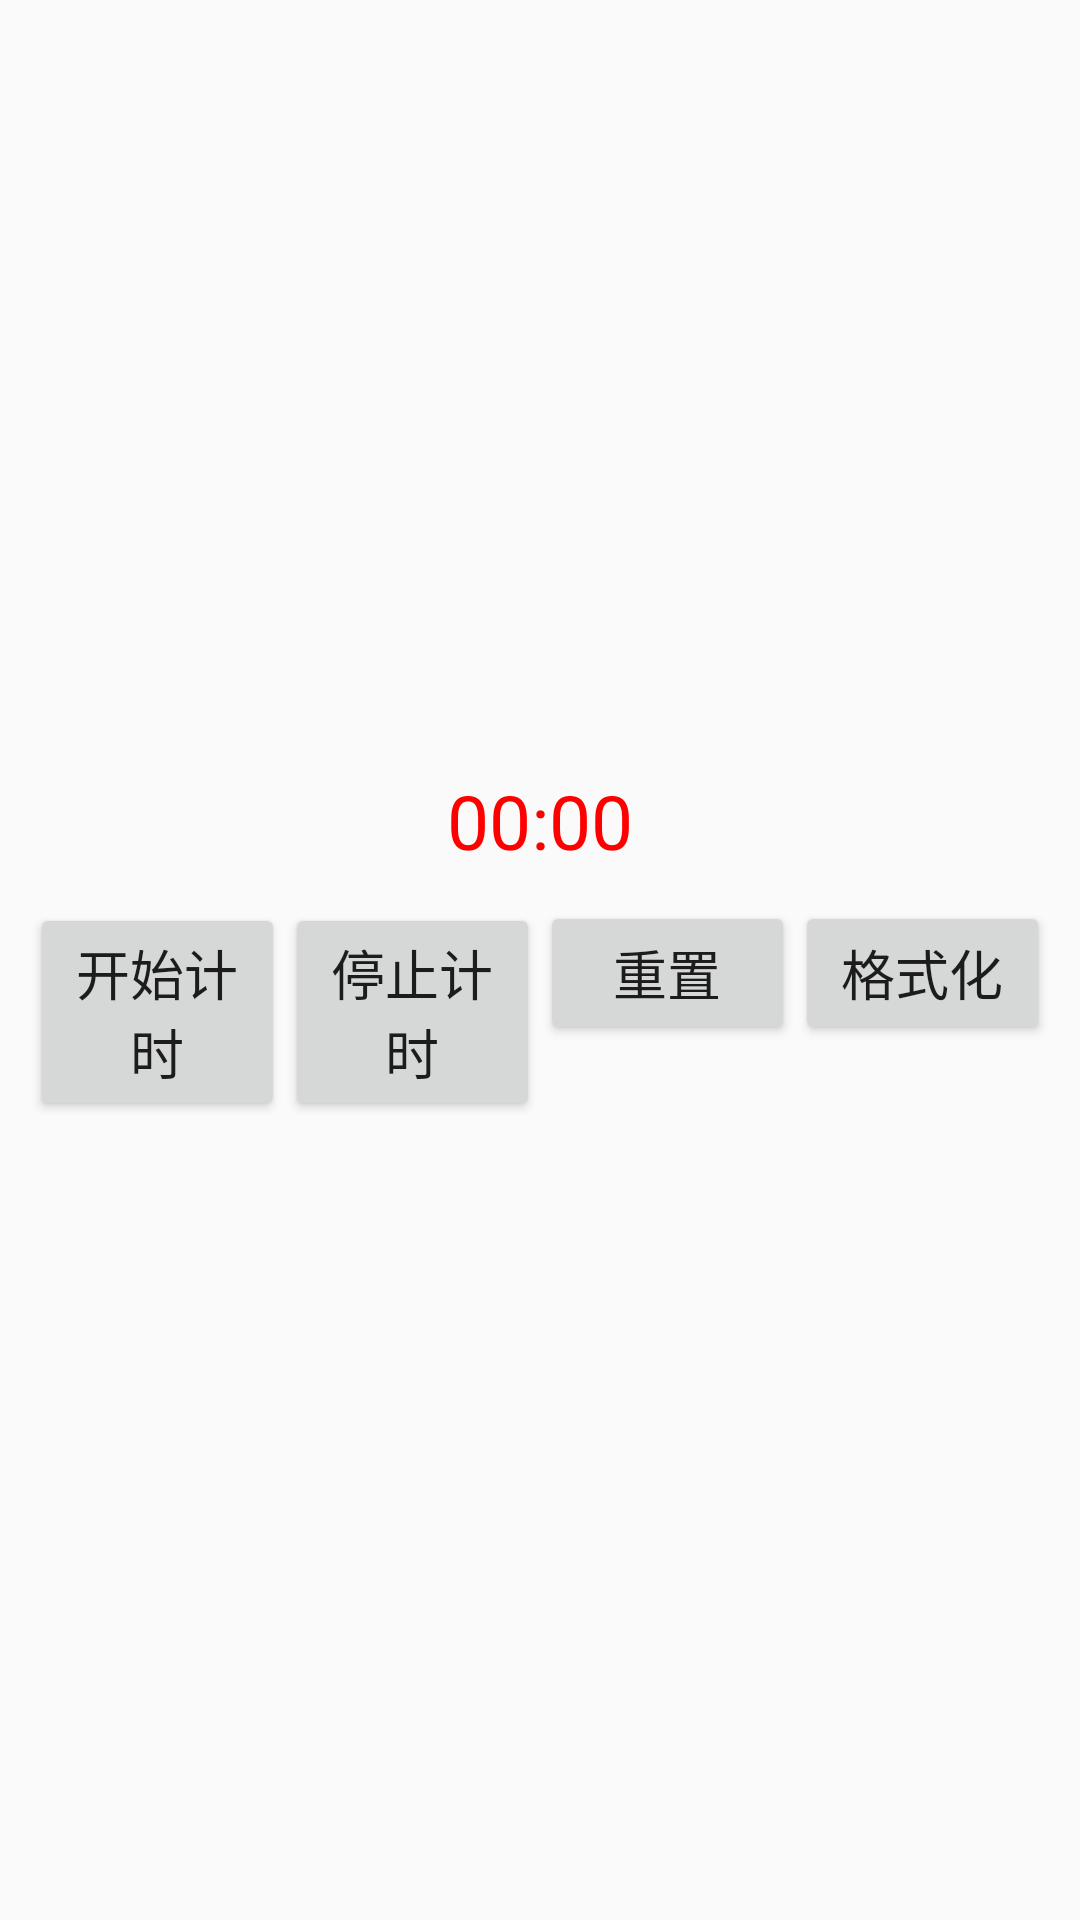

Write the Android layout XML for this screen, with the resource values it uses.
<!-- AndroidManifest.xml: application theme AppTheme -->
<!-- res/layout/activity_chronometer.xml -->
<?xml version="1.0" encoding="utf-8"?>
<LinearLayout xmlns:android="http://schemas.android.com/apk/res/android"
    xmlns:app="http://schemas.android.com/apk/res-auto"
    xmlns:tools="http://schemas.android.com/tools"
    android:layout_width="match_parent"
    android:layout_height="match_parent"
    tools:context=".TestView.ChronometerActivity"
    android:orientation="vertical"
    android:gravity="center">

    <Chronometer
        android:id="@+id/chronometer"
        android:layout_width="fill_parent"
        android:layout_height="wrap_content"
        android:gravity="center"
        android:textColor="#ff0000"
        android:textSize="25dp"/>

    <LinearLayout
        android:layout_width="fill_parent"
        android:layout_height="wrap_content"
        android:layout_margin="10dp"
        android:orientation="horizontal">

        <Button
            android:id="@+id/btn_start"
            android:layout_width="fill_parent"
            android:layout_height="wrap_content"
            android:layout_weight="1"
            android:text="开始计时"
            android:textSize="18sp"/>
        <Button
            android:id="@+id/btn_stop"
            android:layout_width="fill_parent"
            android:layout_height="wrap_content"
            android:layout_weight="1"
            android:text="停止计时"
            android:textSize="18sp"/>
        <Button
            android:id="@+id/btn_rest"
            android:layout_width="fill_parent"
            android:layout_height="wrap_content"
            android:layout_weight="1"
            android:text="重置"
            android:textSize="18sp"/>
        <Button
            android:id="@+id/btn_fromat"
            android:layout_width="fill_parent"
            android:layout_height="wrap_content"
            android:layout_weight="1"
            android:text="格式化"
            android:textSize="18sp"/>

    </LinearLayout>>

</LinearLayout>
<!-- resources referenced by this layout -->
<resources>
  <style name="AppTheme" parent="Theme.AppCompat.Light.DarkActionBar">
          
          <item name="colorPrimary">@color/colorPrimary</item>
          <item name="colorPrimaryDark">@color/colorPrimaryDark</item>
          <item name="colorAccent">@color/colorAccent</item>
      </style>
  <!-- not gathered from this repository: default colours our renderer supplied (Android Studio template values) -->
  <color name="colorPrimary">#FF6200EE</color>
  <color name="colorPrimaryDark">#FF3700B3</color>
  <color name="colorAccent">#FF03DAC5</color>
</resources>
